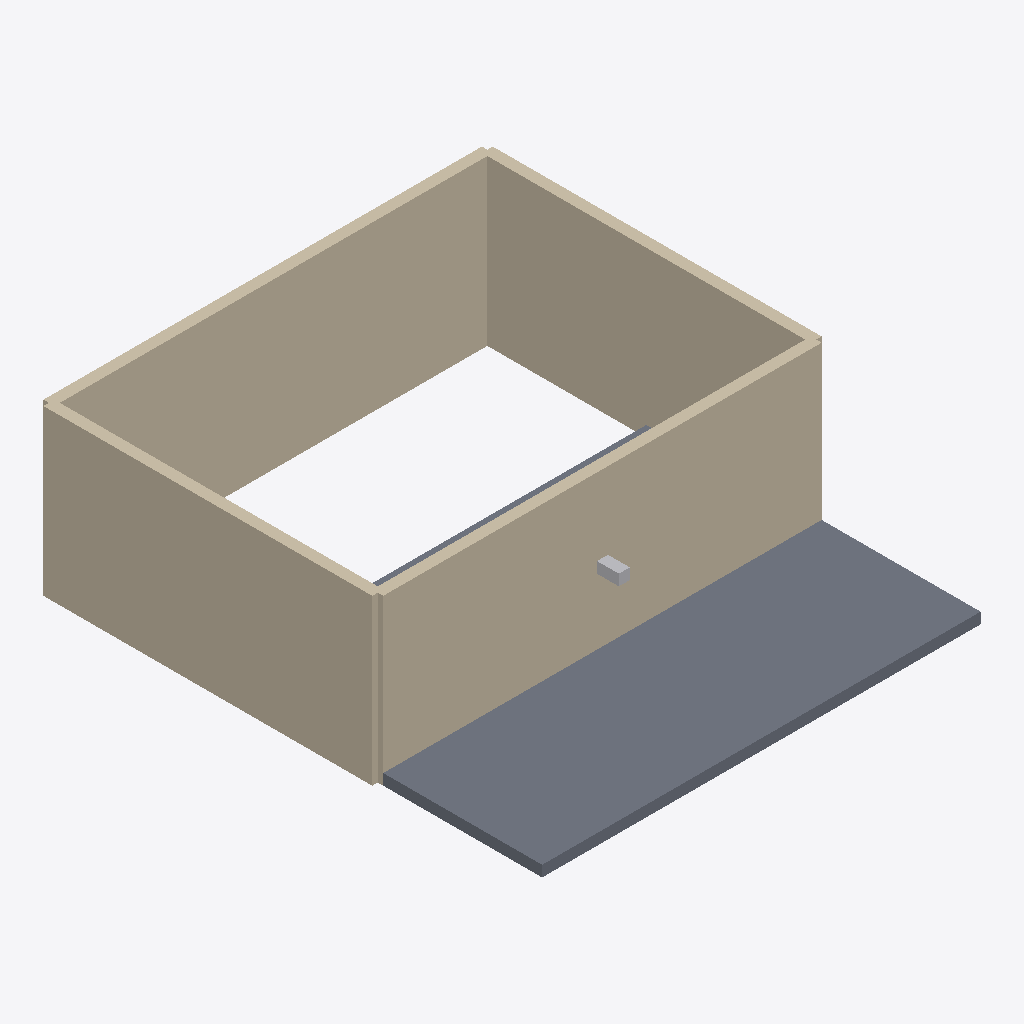
Isometric view of an IFC building model (IFC-SPF (STEP), schema IFC4, length unit metre), seen from the south-west, elements coloured by IFC class (only those large enough to see are counted): 4 walls (beige), 1 slab (grey), 1 other element (light grey).
Extent 8.2 m × 9.1 m × 3.0 m (x, y, z). Storeys (1): Ground Floor at 0.00 m. Elements (7): 5 IfcWall, 1 IfcPipeSegment, 1 IfcSlab.

HEADER;
FILE_DESCRIPTION(('ViewDefinition [ReferenceView_V1.2]'),'2;1');
FILE_NAME('geometry_demo.ifc','2026-09-18T00:00:00',('OpenBIM QC'),('Portfolio'),'OpenBIM QC Assistant','OpenBIM QC Assistant','');
FILE_SCHEMA(('IFC4'));
ENDSEC;
DATA;
#20=IFCPROJECT('2ProjectDemoGuid000001',#5,'Geometry QC Demo',$,$,$,$,(#14),#18);
#22=IFCSITE('2SiteDemoGuid000000001',#5,'Demo Site',$,$,#21,$,$,.ELEMENT.,$,$,$,$,$);
#24=IFCBUILDING('2BuildingDemoGuid00001',#5,'Demo Building',$,$,#23,$,$,.ELEMENT.,$,$,$);
#26=IFCBUILDINGSTOREY('2StoreyDemoGuid0000001',#5,'Ground Floor',$,$,#25,$,$,.ELEMENT.,0.0);
#85=IFCSLAB('2SlabDemoGuid000000001',#5,'Ground Slab',$,$,#84,#83,'S-01',.FLOOR.);
#57=IFCWALL('2WallDemoGuid000000001',#5,'South Wall',$,$,#56,#53,'W-01',.NOTDEFINED.);
#73=IFCWALL('2WallDemoGuid000000003',#5,$,$,$,#72,#53,'W-03',.NOTDEFINED.);
#77=IFCWALL('2WallDemoGuid000000004',#5,'West Wall',$,$,#76,#63,'W-04',.NOTDEFINED.);
#68=IFCWALL('2WallDemoGuid000000002',#5,'East Wall',$,$,#67,#63,'W-02',.NOTDEFINED.);
#103=IFCPIPESEGMENT('2PipeDemoGuid000000001',#5,'Demo Pipe',$,$,#98,#102,'P-01',.RIGIDSEGMENT.);
ENDSEC;
